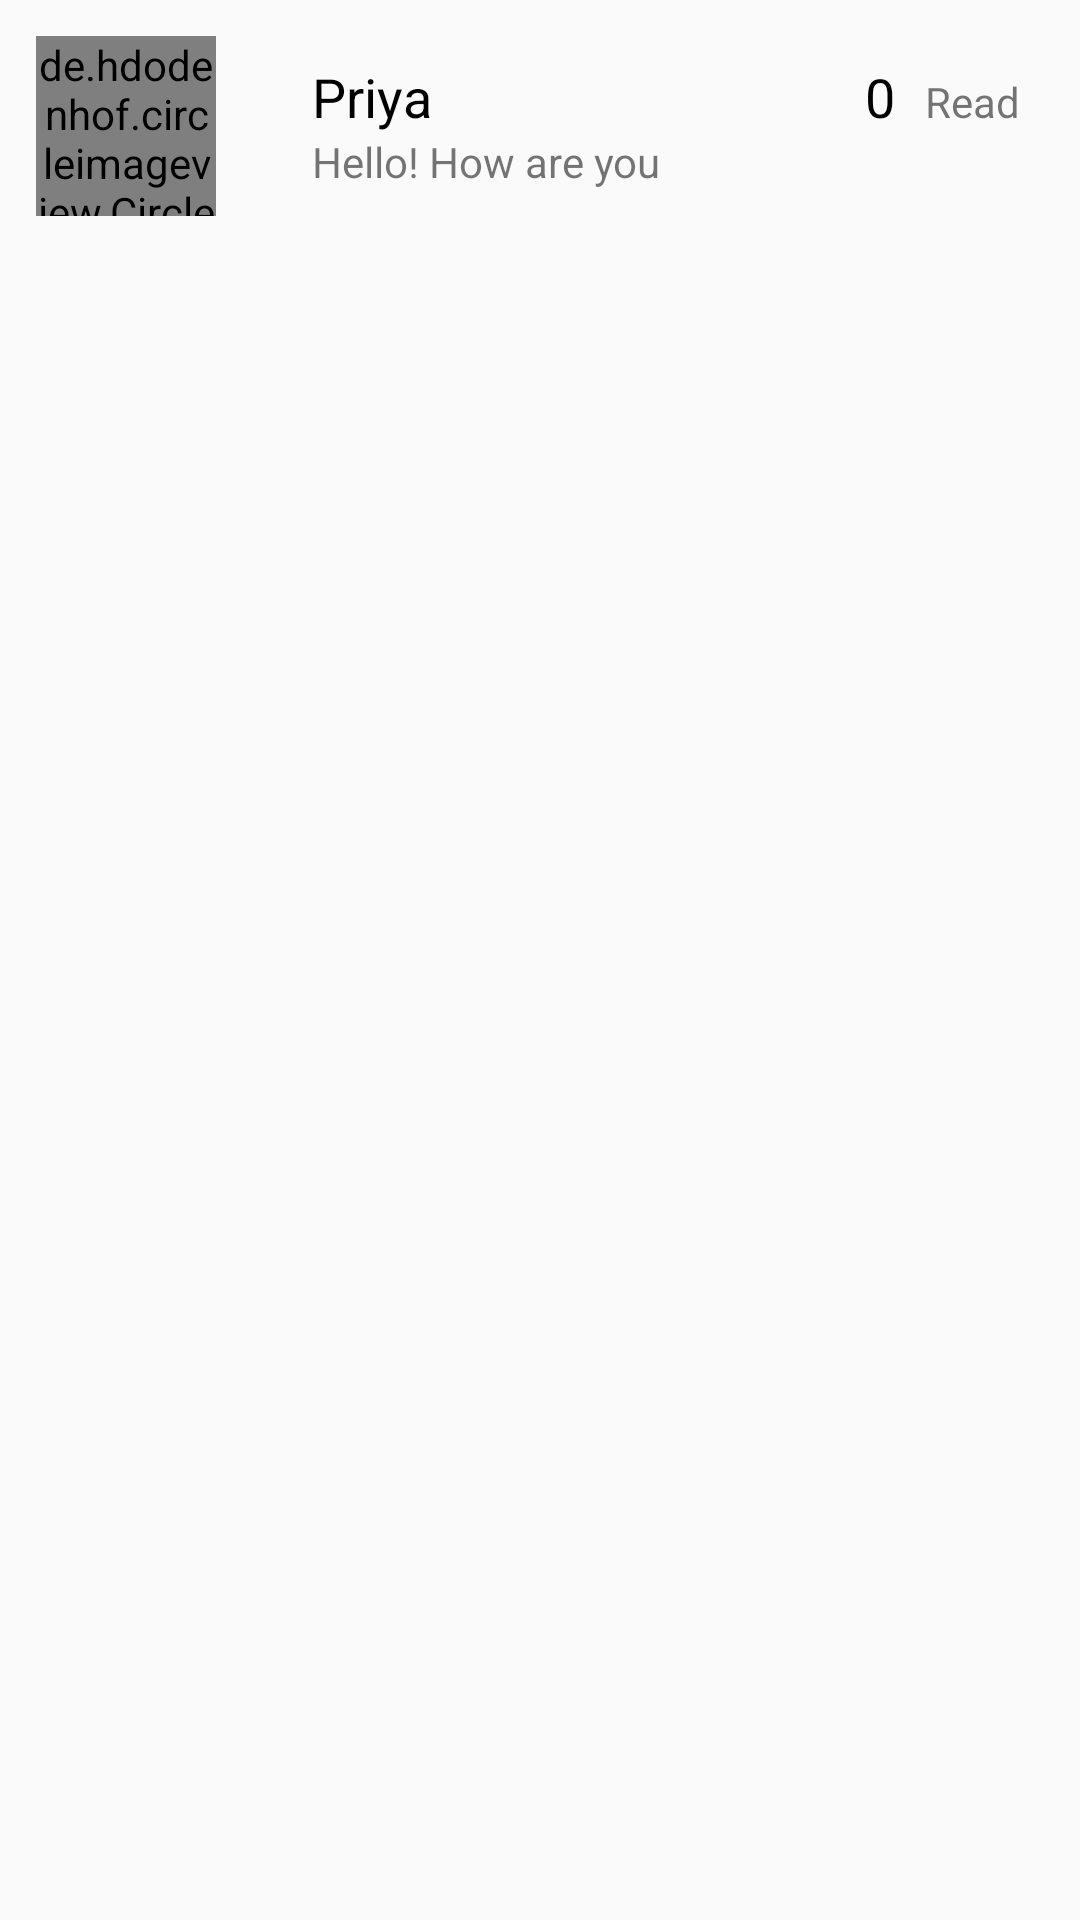

Produce the Android XML layout that renders to this screen, including the resource entries it uses.
<!-- AndroidManifest.xml: application theme AppTheme -->
<!-- res/layout/messageformate.xml -->
<?xml version="1.0" encoding="utf-8"?>
<RelativeLayout xmlns:android="http://schemas.android.com/apk/res/android"
    xmlns:app="http://schemas.android.com/apk/res-auto"
    android:layout_width="match_parent"
    android:layout_height="90dp"
    android:orientation="vertical">

    <LinearLayout
        android:layout_width="match_parent"
        android:layout_height="wrap_content"
        android:padding="10dp"
        android:orientation="horizontal">
        <LinearLayout
            android:layout_width="wrap_content"
            android:layout_height="wrap_content">
            <de.hdodenhof.circleimageview.CircleImageView
                android:layout_width="60dp"
                android:layout_height="60dp"
                android:layout_margin="2dp"
                android:src="@drawable/face2"
                app:civ_border_color="#ffffff"
                app:civ_border_width="1dp" />
        </LinearLayout>
        <LinearLayout
            android:layout_width="wrap_content"
            android:layout_height="wrap_content"
            android:layout_marginLeft="20dp"
            android:padding="10dp"
            android:orientation="vertical">
            <TextView
                android:layout_width="wrap_content"
                android:layout_height="wrap_content"
                android:textColor="#000"
                android:textSize="18dp"
                android:text="Priya"/>
            <TextView
                android:layout_width="wrap_content"
                android:layout_height="wrap_content"
                android:text="Hello! How are you"/>

        </LinearLayout>
        <LinearLayout
            android:layout_width="match_parent"
            android:layout_height="wrap_content"
            android:layout_marginLeft="40dp"
            android:gravity="right"
            android:paddingRight="15dp"
            android:padding="10dp"
            android:orientation="horizontal">
            <TextView
                android:layout_width="wrap_content"
                android:layout_height="wrap_content"
                android:textColor="#000"
                android:textSize="18dp"
                android:text="0"/>
            <TextView
                android:layout_width="wrap_content"
                android:layout_height="wrap_content"
                android:layout_marginLeft="10dp"
                android:text="Read"/>

        </LinearLayout>


    </LinearLayout>

</RelativeLayout>
<!-- resources referenced by this layout -->
<resources>
  <style name="AppTheme" parent="Theme.AppCompat.Light.NoActionBar">
          
          <item name="colorPrimary">@color/colorPrimary</item>
          <item name="colorPrimaryDark">@color/colorPrimaryDark</item>
          <item name="colorAccent">@color/colorAccent</item>
          <item name="drawerArrowStyle">@style/DrawerIconStyle</item>
      </style>
  <color name="colorPrimary">#C62828</color>
  <color name="colorPrimaryDark">#B71C1C</color>
  <color name="colorAccent">#E91E63</color>
  <style name="DrawerIconStyle" parent="Widget.AppCompat.DrawerArrowToggle">
          <item name="color">@android:color/white</item>
      </style>
</resources>
